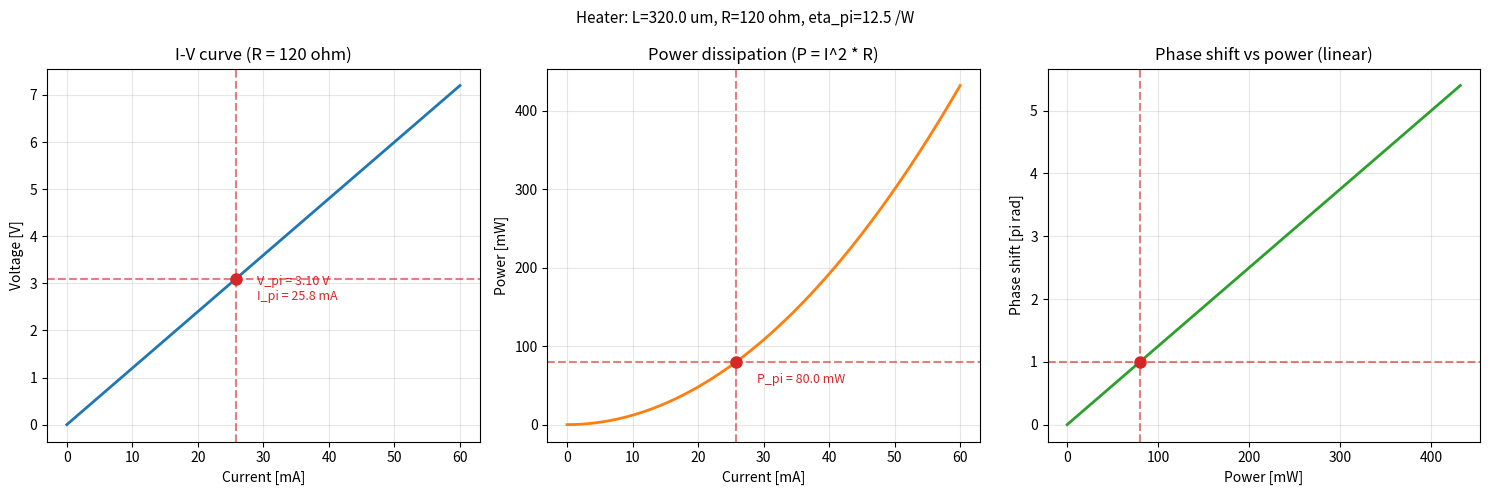

This chart was generated by the following Python code:
"""Heater IV curve: electrical characterization of a thermal phase shifter.

Shows the linear I-V relationship (pure resistor) and the quadratic
power dissipation curve, with annotation of P_pi.

@tags eo dc sweep, circulax simulation, heater, iv curve
"""

if __name__ == "__main__":
    import matplotlib.pyplot as plt
    import numpy as np

    ohms_per_um = 0.375
    eta_pi_per_W = 12.5
    length = 320.0

    R = ohms_per_um * length
    P_pi = 1.0 / eta_pi_per_W
    i_pi = np.sqrt(P_pi / R)
    V_pi = i_pi * R

    current = np.linspace(0, 60e-3, 500)
    V = current * R
    P = current**2 * R
    dphi = np.pi * eta_pi_per_W * P

    fig, axes = plt.subplots(1, 3, figsize=(15, 5))

    ax = axes[0]
    ax.plot(current * 1e3, V, linewidth=2, color="C0")
    ax.axhline(y=V_pi, color="C3", linestyle="--", alpha=0.6)
    ax.axvline(x=i_pi * 1e3, color="C3", linestyle="--", alpha=0.6)
    ax.plot(i_pi * 1e3, V_pi, "o", color="C3", markersize=8)
    ax.annotate(
        f"V_pi = {V_pi:.2f} V\nI_pi = {i_pi * 1e3:.1f} mA",
        (i_pi * 1e3, V_pi),
        textcoords="offset points",
        xytext=(15, -15),
        fontsize=9,
        color="C3",
    )
    ax.set_xlabel("Current [mA]")
    ax.set_ylabel("Voltage [V]")
    ax.set_title(f"I-V curve (R = {R:.0f} ohm)")
    ax.grid(True, alpha=0.3)

    ax = axes[1]
    ax.plot(current * 1e3, P * 1e3, linewidth=2, color="C1")
    ax.axhline(y=P_pi * 1e3, color="C3", linestyle="--", alpha=0.6)
    ax.axvline(x=i_pi * 1e3, color="C3", linestyle="--", alpha=0.6)
    ax.plot(i_pi * 1e3, P_pi * 1e3, "o", color="C3", markersize=8)
    ax.annotate(
        f"P_pi = {P_pi * 1e3:.1f} mW",
        (i_pi * 1e3, P_pi * 1e3),
        textcoords="offset points",
        xytext=(15, -15),
        fontsize=9,
        color="C3",
    )
    ax.set_xlabel("Current [mA]")
    ax.set_ylabel("Power [mW]")
    ax.set_title("Power dissipation (P = I^2 * R)")
    ax.grid(True, alpha=0.3)

    ax = axes[2]
    ax.plot(P * 1e3, dphi / np.pi, linewidth=2, color="C2")
    ax.axvline(x=P_pi * 1e3, color="C3", linestyle="--", alpha=0.6)
    ax.axhline(y=1.0, color="C3", linestyle="--", alpha=0.6)
    ax.plot(P_pi * 1e3, 1.0, "o", color="C3", markersize=8)
    ax.set_xlabel("Power [mW]")
    ax.set_ylabel("Phase shift [pi rad]")
    ax.set_title("Phase shift vs power (linear)")
    ax.grid(True, alpha=0.3)

    fig.suptitle(
        f"Heater: L={length} um, R={R:.0f} ohm, eta_pi={eta_pi_per_W} /W",
        fontsize=11,
    )
    plt.tight_layout()
    plt.show()
